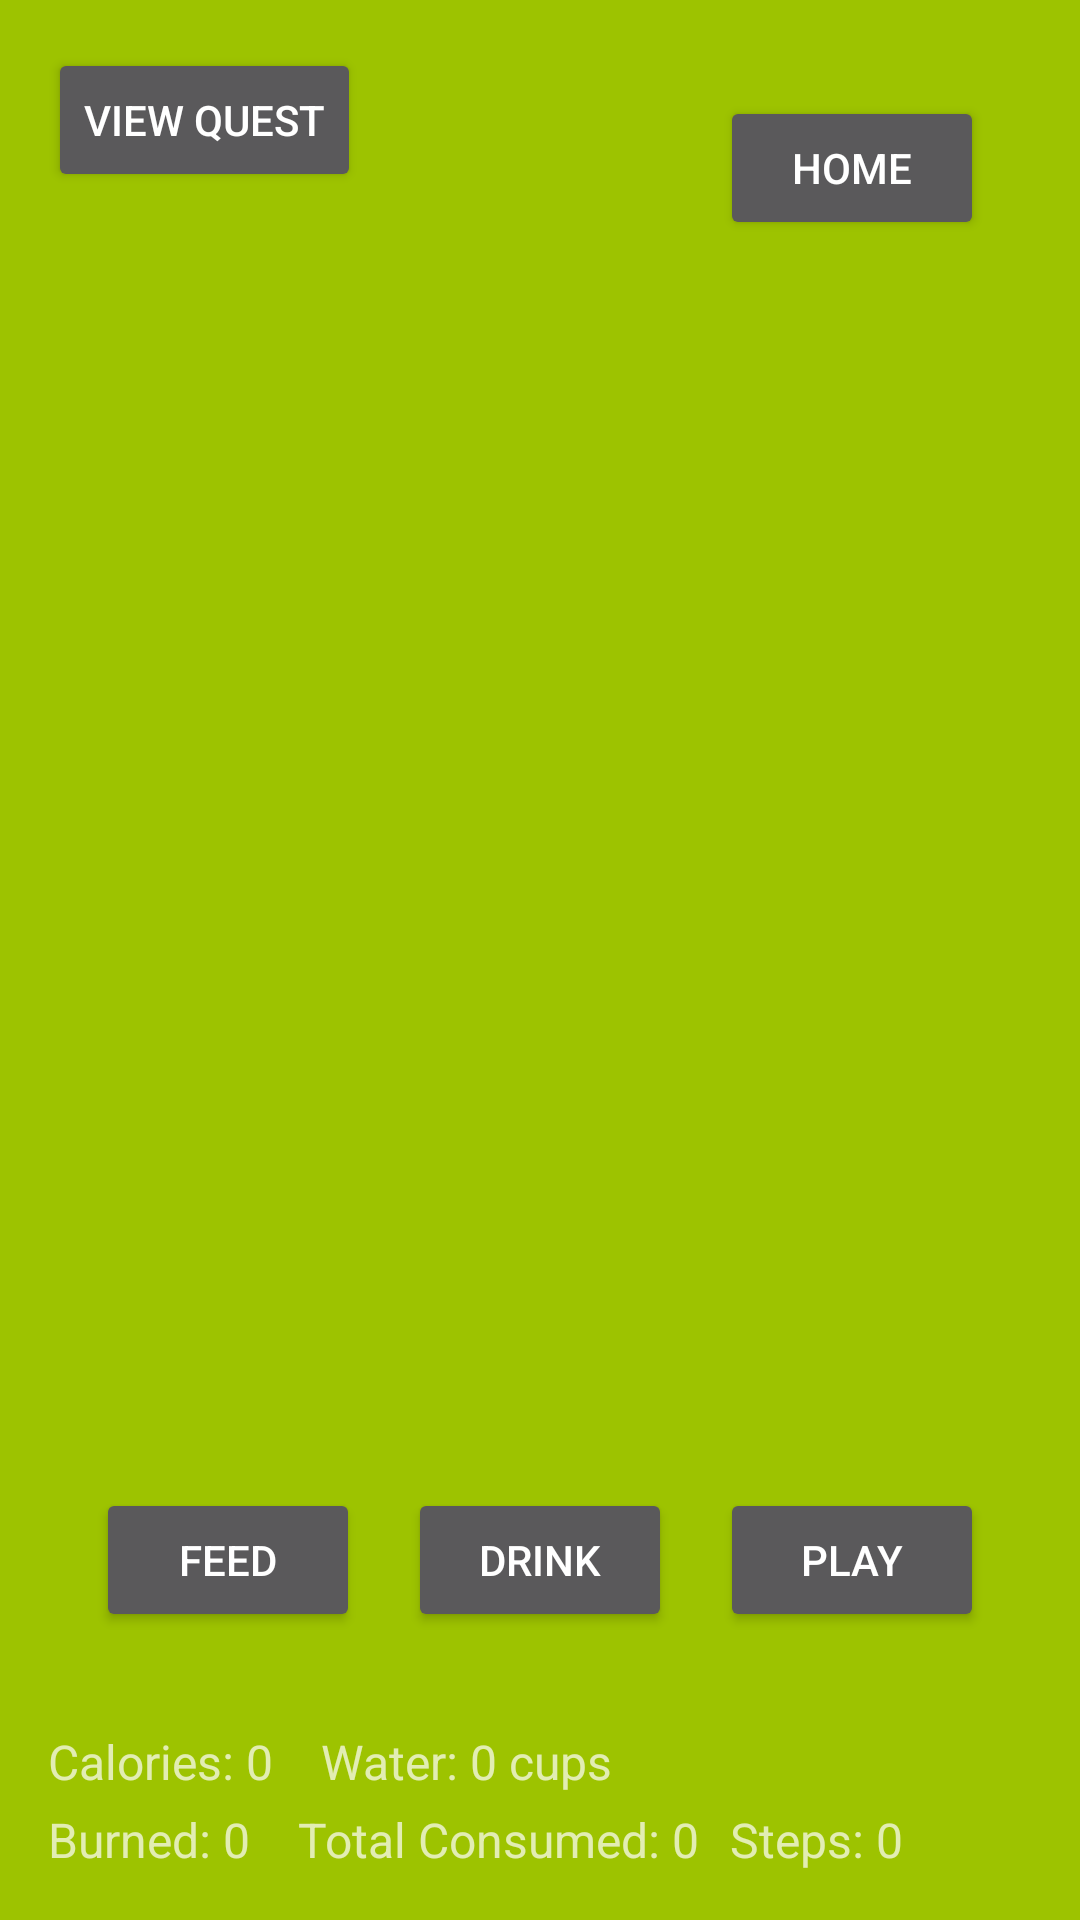

The Android layout XML behind this screen, and the referenced resources:
<!-- AndroidManifest.xml: activity theme Theme.AppCompat -->
<!-- res/layout/activity_playroom.xml -->
<ScrollView xmlns:android="http://schemas.android.com/apk/res/android"
    android:layout_width="match_parent"
    android:layout_height="match_parent"
    android:fillViewport="true">

<RelativeLayout
    android:layout_width="match_parent"
    android:layout_height="wrap_content"
    android:background="#9DC300"
    android:padding="16dp">
    <Button
        android:id="@+id/viewQuestButton"
        android:layout_width="wrap_content"
        android:layout_height="wrap_content"
        android:text="View Quest"
        android:layout_below="@id/demoNextDayButton"
        android:onClick="onViewQuestDetailsClicked" />

    <Button
        android:id="@+id/homeButton"
        android:layout_width="wrap_content"
        android:layout_height="wrap_content"
        android:text="Home"
        android:layout_alignParentEnd="true"
        android:layout_marginEnd="16dp"
        android:layout_marginTop="16dp" />

    <ImageView
        android:id="@+id/petImageView"
        android:layout_width="wrap_content"
        android:layout_height="400dp"
        android:layout_centerHorizontal="true" />


    <LinearLayout
        android:id="@+id/healthBarsLayout"
        android:layout_width="wrap_content"
        android:layout_height="wrap_content"
        android:layout_centerHorizontal="true"
        android:layout_below="@id/petImageView"
        android:layout_marginTop="16dp"
        android:orientation="vertical">

        <ImageView
            android:id="@+id/thirstBar"
            android:layout_width="wrap_content"
            android:layout_height="wrap_content"
            android:layout_marginTop="16dp" />

        <ImageView
            android:id="@+id/hungerBar"
            android:layout_width="wrap_content"
            android:layout_height="wrap_content"
            android:layout_marginTop="16dp" />

        <ImageView
            android:id="@+id/moodBar"
            android:layout_width="wrap_content"
            android:layout_height="wrap_content"
            android:layout_marginTop="16dp" />
    </LinearLayout>

    <LinearLayout
        android:layout_width="match_parent"
        android:layout_height="wrap_content"
        android:layout_below="@id/healthBarsLayout"
        android:layout_marginTop="16dp"
        android:orientation="horizontal"
        android:gravity="center">

        <Button
            android:id="@+id/feedButton"
            android:layout_width="wrap_content"
            android:layout_height="wrap_content"
            android:text="Feed" />

        <Button
            android:id="@+id/drinkButton"
            android:layout_width="wrap_content"
            android:layout_height="wrap_content"
            android:text="Drink"
            android:layout_marginStart="16dp"
            android:layout_marginEnd="16dp" />

        <Button
            android:id="@+id/playButton"
            android:layout_width="wrap_content"
            android:layout_height="wrap_content"
            android:text="Play" />

    </LinearLayout>
    <TextView
        android:id="@+id/caloriesConsumedTextView"
        android:layout_width="wrap_content"
        android:layout_height="wrap_content"
        android:layout_alignParentBottom="true"
        android:layout_marginBottom="26dp"
        android:text="Calories: 0"
        android:textSize="16sp" />

    <TextView
        android:id="@+id/totalCaloriesConsumedTextView"
        android:layout_width="wrap_content"
        android:layout_height="wrap_content"
        android:layout_toEndOf="@id/caloriesBurnedTextView"
        android:layout_alignParentBottom="true"
        android:text="Total Consumed: 0"
        android:layout_marginStart="16dp"
        android:textSize="16sp" />

    <TextView
        android:id="@+id/caloriesBurnedTextView"
        android:layout_width="wrap_content"
        android:layout_height="wrap_content"
        android:layout_gravity="center_horizontal"
        android:text="Burned: 0"
        android:layout_alignParentBottom="true"
        android:textSize="16sp" />
    <TextView
        android:id="@+id/stepCountTextView"
        android:layout_width="wrap_content"
        android:layout_height="wrap_content"
        android:layout_marginStart="160dp"
        android:layout_alignParentBottom="true"
        android:layout_toEndOf="@id/caloriesBurnedTextView"
        android:text="Steps: 0"
        android:textSize="16sp" />
    <TextView
        android:id="@+id/demoModeLabel"
        android:layout_width="wrap_content"
        android:layout_height="wrap_content"
        android:text="Demo Mode"
        android:textSize="24sp"
        android:textColor="@android:color/holo_red_dark"
        android:visibility="gone"
        android:layout_below="@id/demoClockTextView"
        android:layout_centerHorizontal="true"
        android:layout_marginTop="16dp" />
    <TextView
        android:id="@+id/demoClockTextView"
        android:layout_width="wrap_content"
        android:layout_height="wrap_content"
        android:text="Demo Time: 00:00"
        android:visibility="gone"
        android:textSize="18sp"
        android:textColor="#FF0000"
        android:layout_centerHorizontal="true"
        android:layout_marginTop="10dp" />

    <Button
        android:id="@+id/demoNextDayButton"
        android:layout_width="wrap_content"
        android:layout_height="wrap_content"
        android:text="Skip Day"
        android:visibility="gone" />

    <TextView
        android:id="@+id/waterConsumedTextView"
        android:layout_width="wrap_content"
        android:layout_height="wrap_content"
        android:layout_alignParentBottom="true"
        android:layout_marginBottom="26dp"
        android:layout_toEndOf="@id/caloriesConsumedTextView"
        android:layout_marginStart="16dp"
        android:text="Water: 0 cups"
        android:textSize="16sp" />

</RelativeLayout>
</ScrollView>
<!-- resources referenced by this layout -->
<resources>

</resources>
